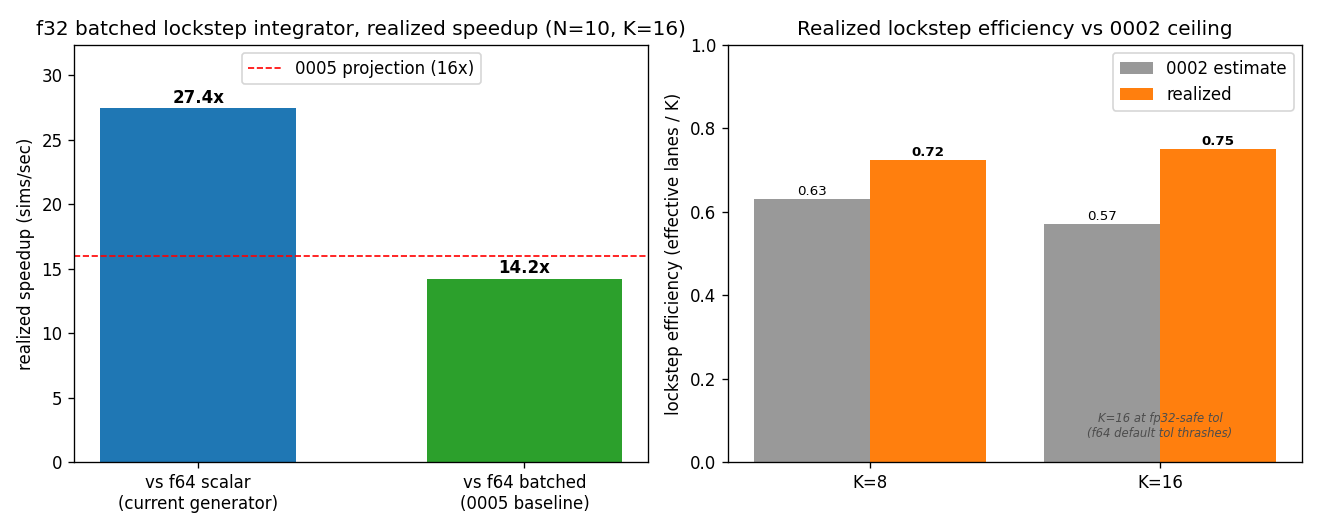

The file beside this chart, header and first rows:
# N=10 pool=8192 reps=15 realized_vs_sca…
row, precision, lanes, rtol, pe_stop, sims_per_sec, cv, efficiency, mean_batch_steps
scalar_default, f64, 1, 1e-08, 1e-09, 4059, 0.01058, 0, 126.8
scalar_prod, f64, 1, 0.0001, 1e-05, 19846, 0.01315, 0, 25.51
batched_default, f64, 8, 1e-08, 1e-09, 7820, 0.004466, 0.7238, 175.2
batched_prod, f64, 8, 0.0001, 1e-05, 43512, 0.01154, 0.8122, 31.41
batched_default, f32, 16, 1e-08, 1e-09, 5660, 0.004039, 0.2162, 586.4
batched_prod, f32, 16, 0.0001, 1e-05, 111365, 0.02431, 0.7508, 33.98
